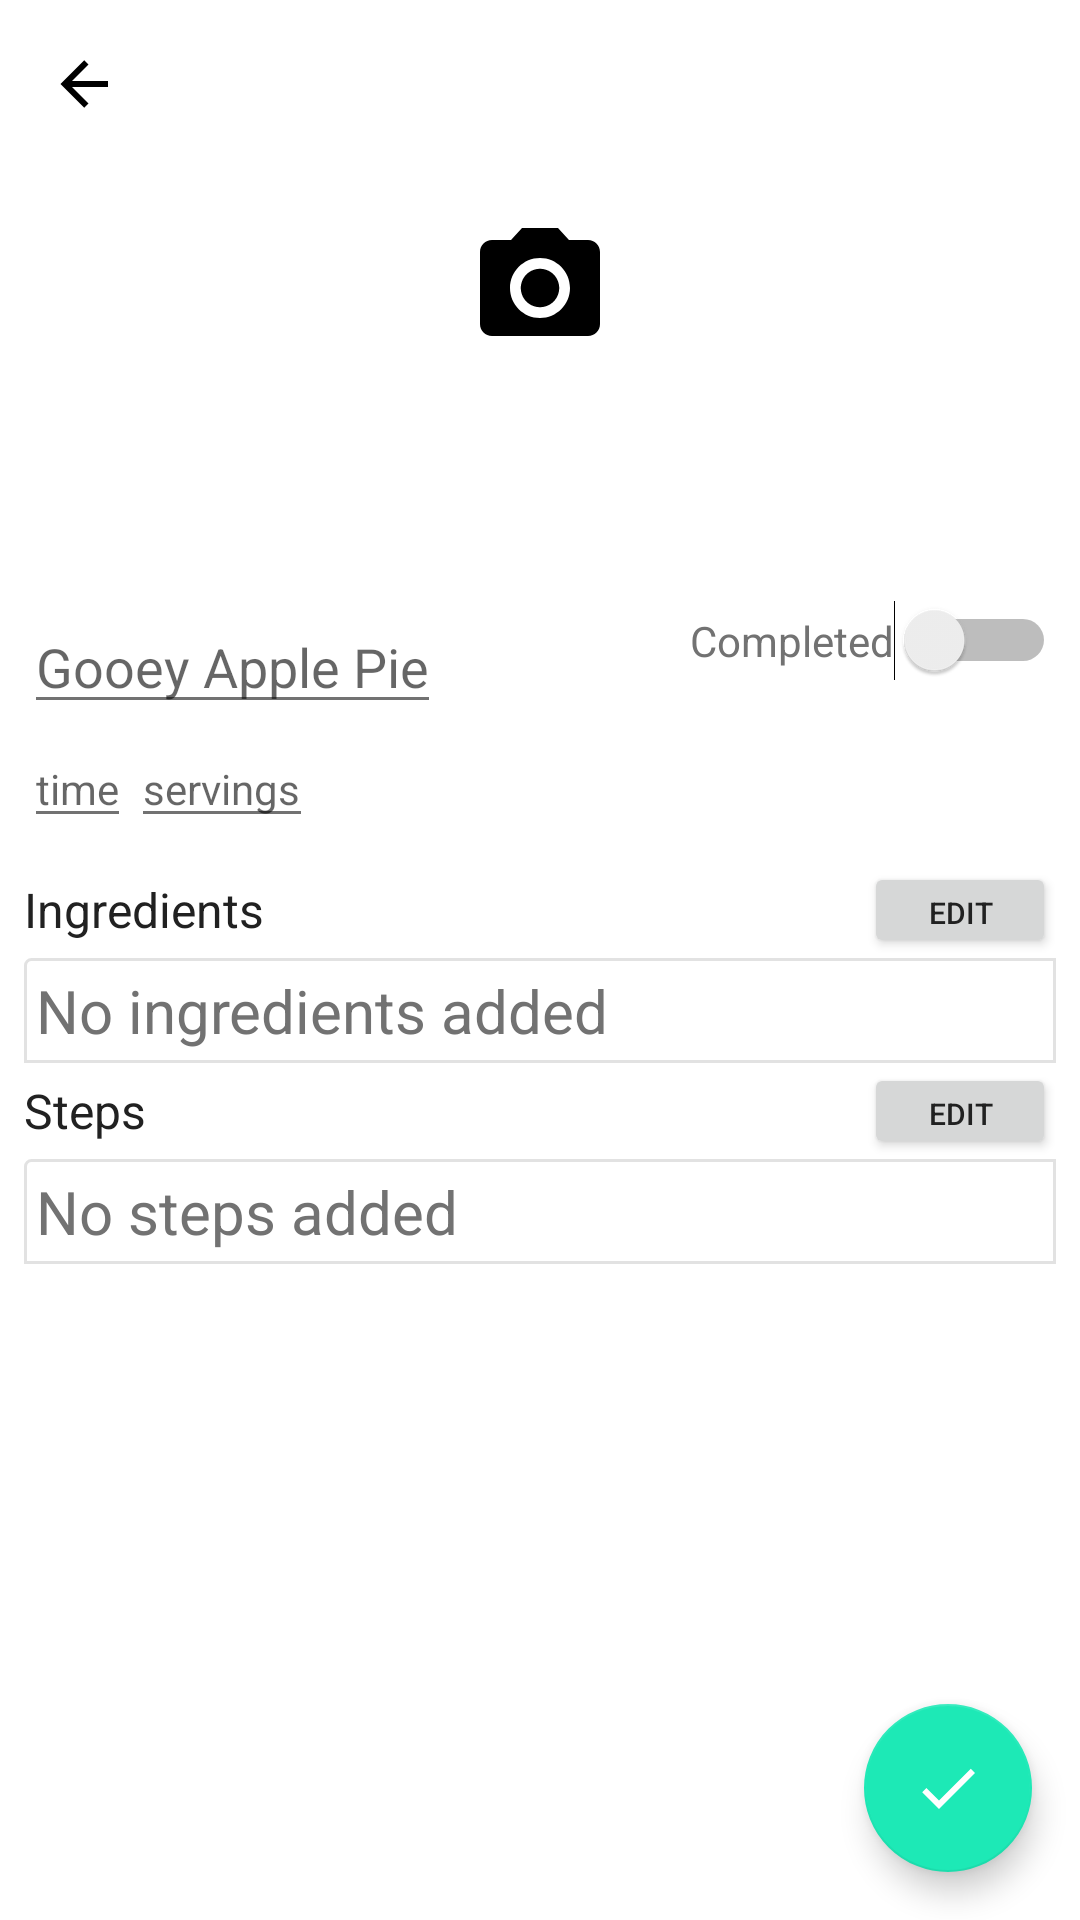

Write the Android layout XML for this screen, with the resource values it uses.
<!-- AndroidManifest.xml: application theme AppTheme -->
<!-- res/layout/activity_create_recipe.xml -->
<?xml version="1.0" encoding="utf-8"?>
<android.support.design.widget.CoordinatorLayout xmlns:android="http://schemas.android.com/apk/res/android"
    xmlns:app="http://schemas.android.com/apk/res-auto"
    android:layout_width="match_parent"
    android:layout_height="match_parent">

    <android.support.design.widget.AppBarLayout
        android:id="@+id/app_bar_layout"
        android:layout_width="match_parent"
        android:layout_height="192dp"
        android:background="?colorPrimary">

        <android.support.design.widget.CollapsingToolbarLayout
            android:id="@+id/collapsing_toolbar_layout"
            android:layout_width="match_parent"
            android:layout_height="match_parent"
            app:collapsedTitleTextAppearance="@style/DetailsToolbar"
            app:contentScrim="?attr/colorPrimary"
            app:expandedTitleMarginStart="72dp"
            app:expandedTitleTextAppearance="@style/DetailsToolbar"
            app:layout_scrollFlags="scroll|exitUntilCollapsed">

            <android.support.v7.widget.Toolbar
                android:id="@+id/app_bar"
                android:layout_width="match_parent"
                android:layout_height="?actionBarSize"
                android:background="?attr/colorPrimary"
                app:layout_collapseMode="pin"
                app:popupTheme="@style/ThemeOverlay.AppCompat.Light"
                app:navigationIcon="@drawable/arrow_left_black" />

            <ImageView
                android:id="@+id/recipe_image"
                android:layout_width="wrap_content"
                android:layout_height="wrap_content"
                android:layout_gravity="center"
                android:scaleType="centerCrop"
                android:src="@drawable/camera_alt_black"
                android:transitionName="test"
                app:layout_collapseMode="parallax" />
        </android.support.design.widget.CollapsingToolbarLayout>
    </android.support.design.widget.AppBarLayout>

    <ScrollView
        android:layout_width="match_parent"
        android:layout_height="wrap_content"
        android:nestedScrollingEnabled="true"
        android:padding="@dimen/view_recipe_scroll_view_padding"
        app:layout_behavior="@string/appbar_scrolling_view_behavior">

        <RelativeLayout
            android:layout_width="match_parent"
            android:layout_height="wrap_content">

            <EditText
                android:id="@+id/recipe_title"
                android:layout_width="wrap_content"
                android:layout_height="wrap_content"
                android:layout_alignParentStart="true"
                android:hint="Gooey Apple Pie"
                android:inputType="text"
                android:maxLines="1"
                android:textColor="@color/textColorPrimary"
                android:textSize="@dimen/view_recipe_title_text_size" />

            <Switch
                android:id="@+id/recipe_progress"
                android:layout_width="wrap_content"
                android:layout_height="wrap_content"
                android:layout_alignParentEnd="true"
                android:text="Completed"
                android:textColor="@color/textColorSecondary"
                android:textSize="@dimen/view_recipe_progress_text_size" />

            <LinearLayout
                android:id="@+id/recipe_time_and_servings"
                android:layout_width="wrap_content"
                android:layout_height="wrap_content"
                android:layout_below="@+id/recipe_title"
                android:layout_marginBottom="@dimen/view_recipe_time_and_servings_margin_bottom"
                android:layout_marginTop="@dimen/view_recipe_time_and_servings_margin_top"
                android:orientation="horizontal">

                <EditText
                    android:id="@+id/recipe_time"
                    android:layout_width="wrap_content"
                    android:layout_height="wrap_content"
                    android:hint="time"
                    android:inputType="text"
                    android:maxLines="1"
                    android:textColor="@color/textColorPrimary"
                    android:textSize="@dimen/view_recipe_time_text_size" />

                <EditText
                    android:id="@+id/recipe_servings"
                    android:layout_width="wrap_content"
                    android:layout_height="wrap_content"
                    android:digits="0123456789-"
                    android:hint="servings"
                    android:inputType="number"
                    android:maxLines="1"
                    android:textColor="@color/textColorPrimary"
                    android:textSize="@dimen/view_recipe_servings_text_size" />

            </LinearLayout>

            <LinearLayout
                android:id="@+id/recipe_ingredients"
                android:layout_width="match_parent"
                android:layout_height="wrap_content"
                android:layout_below="@+id/recipe_time_and_servings"
                android:orientation="vertical">

                <RelativeLayout
                    android:layout_width="match_parent"
                    android:layout_height="wrap_content">

                    <TextView
                        android:id="@+id/recipe_ingredients_title"
                        android:layout_width="wrap_content"
                        android:layout_height="wrap_content"
                        android:layout_centerVertical="true"
                        android:text="Ingredients"
                        android:textColor="@color/textColorPrimary"
                        android:textSize="@dimen/view_recipe_ingredients_title_text_size" />

                    <Button
                        android:id="@+id/recipe_edit_ingredients"
                        android:layout_width="64dp"
                        android:layout_height="32dp"
                        android:layout_alignParentEnd="true"
                        android:text="Edit"
                        android:textColor="@color/textColorPrimary"
                        android:textSize="10sp" />

                </RelativeLayout>

                <LinearLayout
                    android:id="@+id/recipe_ingredients_list"
                    android:layout_width="match_parent"
                    android:layout_height="wrap_content"
                    android:background="@drawable/border"
                    android:orientation="vertical"
                    android:padding="4dp">

                    <TextView
                        android:layout_width="wrap_content"
                        android:layout_height="wrap_content"
                        android:text="No ingredients added"
                        android:textColor="@color/textColorSecondary"
                        android:textSize="@dimen/medium_text_size" />
                </LinearLayout>
            </LinearLayout>

            <LinearLayout
                android:id="@+id/recipe_steps"
                android:layout_width="match_parent"
                android:layout_height="wrap_content"
                android:layout_below="@+id/recipe_ingredients"
                android:orientation="vertical">

                <RelativeLayout
                    android:layout_width="match_parent"
                    android:layout_height="wrap_content">

                    <TextView
                        android:id="@+id/recipe_steps_title"
                        android:layout_width="wrap_content"
                        android:layout_height="wrap_content"
                        android:layout_centerVertical="true"
                        android:text="Steps"
                        android:textColor="@color/textColorPrimary"
                        android:textSize="@dimen/view_recipe_ingredients_title_text_size" />

                    <Button
                        android:id="@+id/recipe_edit_steps"
                        android:layout_width="64dp"
                        android:layout_height="32dp"
                        android:layout_alignParentEnd="true"
                        android:text="Edit"
                        android:textColor="@color/textColorPrimary"
                        android:textSize="10sp" />

                </RelativeLayout>

                <LinearLayout
                    android:id="@+id/recipe_steps_list"
                    android:layout_width="match_parent"
                    android:layout_height="wrap_content"
                    android:background="@drawable/border"
                    android:orientation="vertical"
                    android:padding="4dp">

                    <TextView
                        android:layout_width="wrap_content"
                        android:layout_height="wrap_content"
                        android:text="No steps added"
                        android:textColor="@color/textColorSecondary"
                        android:textSize="@dimen/medium_text_size" />
                </LinearLayout>
            </LinearLayout>
        </RelativeLayout>

    </ScrollView>

    <android.support.design.widget.FloatingActionButton
        android:id="@+id/save_recipe"
        android:layout_width="wrap_content"
        android:layout_height="wrap_content"
        android:layout_gravity="bottom|end"
        android:layout_margin="@dimen/standard_margin"
        android:src="@drawable/done_white" />

</android.support.design.widget.CoordinatorLayout>
<!-- resources referenced by this layout -->
<resources>
  <color name="textColorPrimary">#212121</color>
  <color name="textColorSecondary">#727272</color>
  <dimen name="medium_text_size">20sp</dimen>
  <dimen name="standard_margin">16dp</dimen>
  <dimen name="view_recipe_ingredients_title_text_size">@dimen/standard_text_size</dimen>
  <dimen name="view_recipe_progress_text_size">@dimen/standard_small_text_size</dimen>
  <dimen name="view_recipe_scroll_view_padding">@dimen/small_padding</dimen>
  <dimen name="view_recipe_servings_text_size">@dimen/standard_small_text_size</dimen>
  <dimen name="view_recipe_time_and_servings_margin_bottom">@dimen/small_margin</dimen>
  <dimen name="view_recipe_time_and_servings_margin_top">2dp</dimen>
  <dimen name="view_recipe_time_text_size">@dimen/standard_small_text_size</dimen>
  <dimen name="view_recipe_title_text_size">@dimen/medium_small_text_size</dimen>
  <!-- drawable arrow_left_black (drawable) -->
  <vector xmlns:android="http://schemas.android.com/apk/res/android"
      android:width="24dp"
      android:height="24dp"
      android:viewportHeight="24"
      android:viewportWidth="24">
      <path
          android:fillColor="#000"
          android:pathData="M20,11V13H8L13.5,18.5L12.08,19.92L4.16,12L12.08,4.08L13.5,5.5L8,11H20Z" />
  </vector>
  <!-- drawable border (drawable) -->
  <?xml version="1.0" encoding="utf-8"?>
  <shape xmlns:android="http://schemas.android.com/apk/res/android"
      android:shape="rectangle">
      <corners
          android:bottomLeftRadius="0dp"
          android:bottomRightRadius="0dp"
          android:radius="2dp"
          android:topRightRadius="0dp" />
      <stroke
          android:width="1dp"
          android:color="@color/colorDivider" />
  </shape>
  <!-- drawable done_white (drawable) -->
  <?xml version="1.0" encoding="utf-8"?>
  <vector xmlns:android="http://schemas.android.com/apk/res/android"
      android:width="24dp"
      android:height="24dp"
      android:viewportHeight="24"
      android:viewportWidth="24">
      <path
          android:fillColor="#FFF"
          android:pathData="M9 16.2L4.8 12l-1.4 1.4L9 19 21 7l-1.4-1.4L9 16.2z" />
  </vector>
  <style name="DetailsToolbar">
          <item name="android:textSize">18sp</item>
          <item name="android:textColor">@color/textColorPrimary</item>
      </style>
  <style name="AppTheme" parent="Theme.AppCompat.Light.NoActionBar">
          
          <item name="colorPrimary">@color/colorPrimaryDark</item>
          <item name="colorPrimaryDark">@color/colorPrimary</item>
          <item name="colorAccent">@color/colorAccent</item>
          <item name="android:textColorPrimary">@color/textColorPrimary</item>
          <item name="android:textColorSecondary">@color/textColorSecondary</item>
          <item name="android:statusBarColor">@color/statusBarColor</item>
          <item name="android:navigationBarColor">@color/navigationBarColor</item>
          <item name="android:windowBackground">@color/windowBackground</item>
      </style>
  <dimen name="standard_text_size">16sp</dimen>
  <dimen name="standard_small_text_size">14sp</dimen>
  <dimen name="small_padding">8dp</dimen>
  <dimen name="small_margin">8dp</dimen>
  <dimen name="medium_small_text_size">18sp</dimen>
  <color name="colorDivider">#E2E2E2</color>
  <color name="colorPrimaryDark">#FFF</color>
  <color name="colorPrimary">#FAFAFA</color>
  <color name="colorAccent">#1DE9B6</color>
  <color name="statusBarColor">#000</color>
  <color name="navigationBarColor">#000</color>
  <color name="windowBackground">#FFF</color>
</resources>
